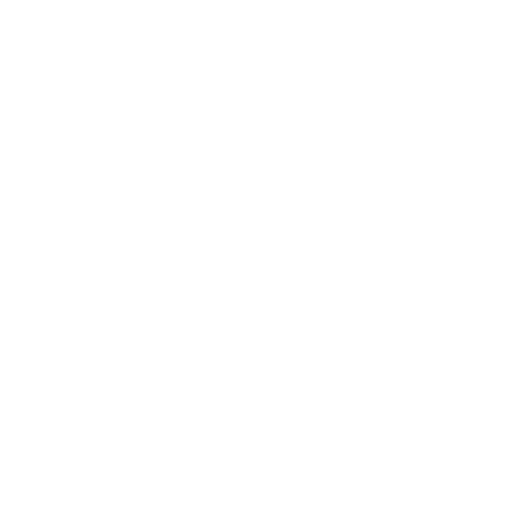
t = 0.00 s
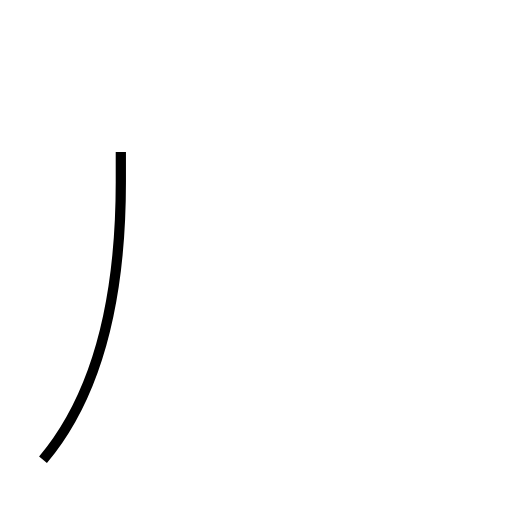
t = 0.95 s
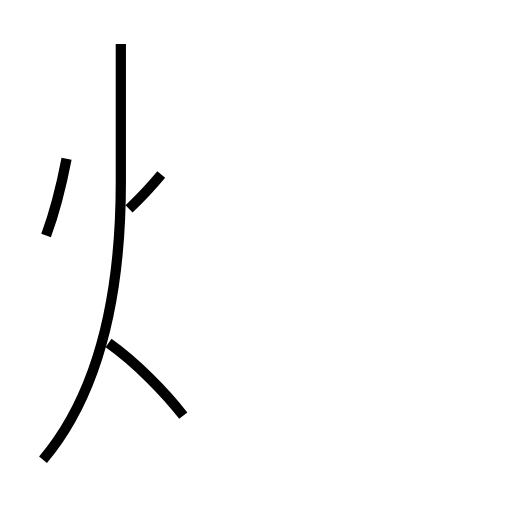
t = 1.94 s
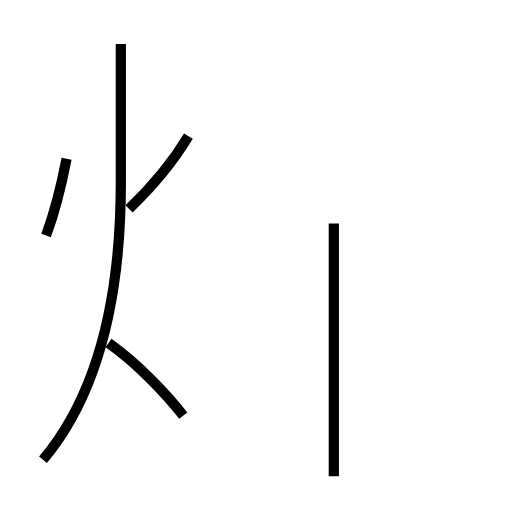
t = 2.82 s
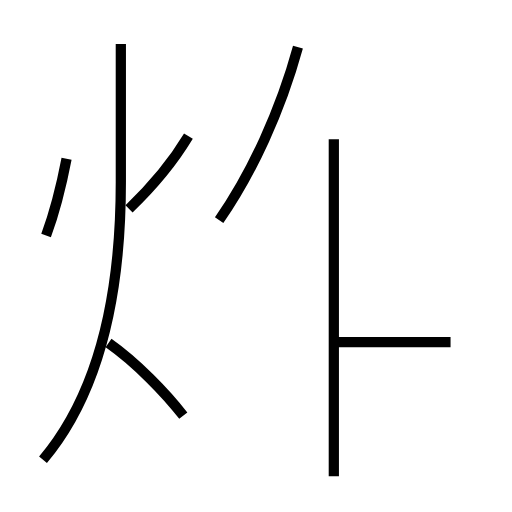
t = 3.96 s
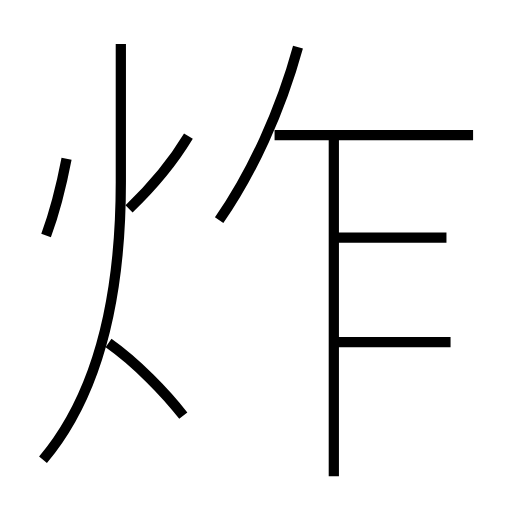
t = 4.88 s

The animated SVG that drew these frames (rendered in a browser with its animation timeline set to each time). Animation: 9 SMIL elements (animate=9); one cycle of 4.88 s.

<?xml version='1.0' encoding='utf-8'?>
<svg viewBox="0.0 -6.0 50.0 50.0" version="1.1" xmlns="http://www.w3.org/2000/svg"><rect x="-1000" y="-1000" width="2000" height="2000" stroke="white" fill="white" /><g style="fill:none;stroke:#000000;stroke-width:1"><path d="M 4.2 0.9 C 9.0 -4.8 11.8 -13.7 11.8 -26.2 L 11.8 -39.7 " transform="translate(0.0 38.0)" stroke-dasharray="42.21073652741653" stroke-dashoffset="42.21073652741653"><animate attributeName="stroke-dashoffset" from="42.21073652741653" to="0" dur="1.2663220958224959s" begin="0s" fill="freeze" /></path><path d="M 17.9 -3.4 C 16.2 -5.6 13.3 -8.6 10.6 -10.5 " transform="translate(0.0 38.0)" stroke-dasharray="10.215598629144486" stroke-dashoffset="10.215598629144486"><animate attributeName="stroke-dashoffset" from="10.215598629144486" to="0" dur="0.3064679588743346s" begin="1.2663220958224959s" fill="freeze" /></path><path d="M 4.5 -21.0 C 5.2 -22.9 6.0 -25.9 6.5 -28.5 " transform="translate(0.0 38.0)" stroke-dasharray="7.769188501717345" stroke-dashoffset="7.769188501717345"><animate attributeName="stroke-dashoffset" from="7.769188501717345" to="0" dur="0.23307565505152034s" begin="1.5727900546968305s" fill="freeze" /></path><path d="M 12.6 -23.6 C 15.0 -25.9 16.9 -28.2 18.4 -30.7 " transform="translate(0.0 38.0)" stroke-dasharray="9.195524225834685" stroke-dashoffset="9.195524225834685"><animate attributeName="stroke-dashoffset" from="9.195524225834685" to="0" dur="0.27586572677504057s" begin="1.8058657097483508s" fill="freeze" /></path><path d="M 32.6 2.5 L 32.6 -30.4 " transform="translate(0.0 38.0)" stroke-dasharray="32.9" stroke-dashoffset="32.9"><animate attributeName="stroke-dashoffset" from="32.9" to="0" dur="0.9869999999999999s" begin="2.081731436523391s" fill="freeze" /></path><path d="M 44.0 -10.6 L 32.8 -10.6 " transform="translate(0.0 38.0)" stroke-dasharray="11.200000000000003" stroke-dashoffset="11.200000000000003"><animate attributeName="stroke-dashoffset" from="11.200000000000003" to="0" dur="0.3360000000000001s" begin="3.0687314365233913s" fill="freeze" /></path><path d="M 21.4 -22.5 C 24.6 -27.1 27.4 -33.2 29.1 -39.4 " transform="translate(0.0 38.0)" stroke-dasharray="18.655849877487732" stroke-dashoffset="18.655849877487732"><animate attributeName="stroke-dashoffset" from="18.655849877487732" to="0" dur="0.559675496324632s" begin="3.4047314365233916s" fill="freeze" /></path><path d="M 43.6 -20.8 L 32.5 -20.8 " transform="translate(0.0 38.0)" stroke-dasharray="11.100000000000001" stroke-dashoffset="11.100000000000001"><animate attributeName="stroke-dashoffset" from="11.100000000000001" to="0" dur="0.333s" begin="3.9644069328480236s" fill="freeze" /></path><path d="M 46.2 -30.8 L 26.8 -30.8" transform="translate(0.0 38.0)" stroke-dasharray="19.400000000000002" stroke-dashoffset="19.400000000000002"><animate attributeName="stroke-dashoffset" from="19.400000000000002" to="0" dur="0.5820000000000001s" begin="4.297406932848023s" fill="freeze" /></path></g></svg>
